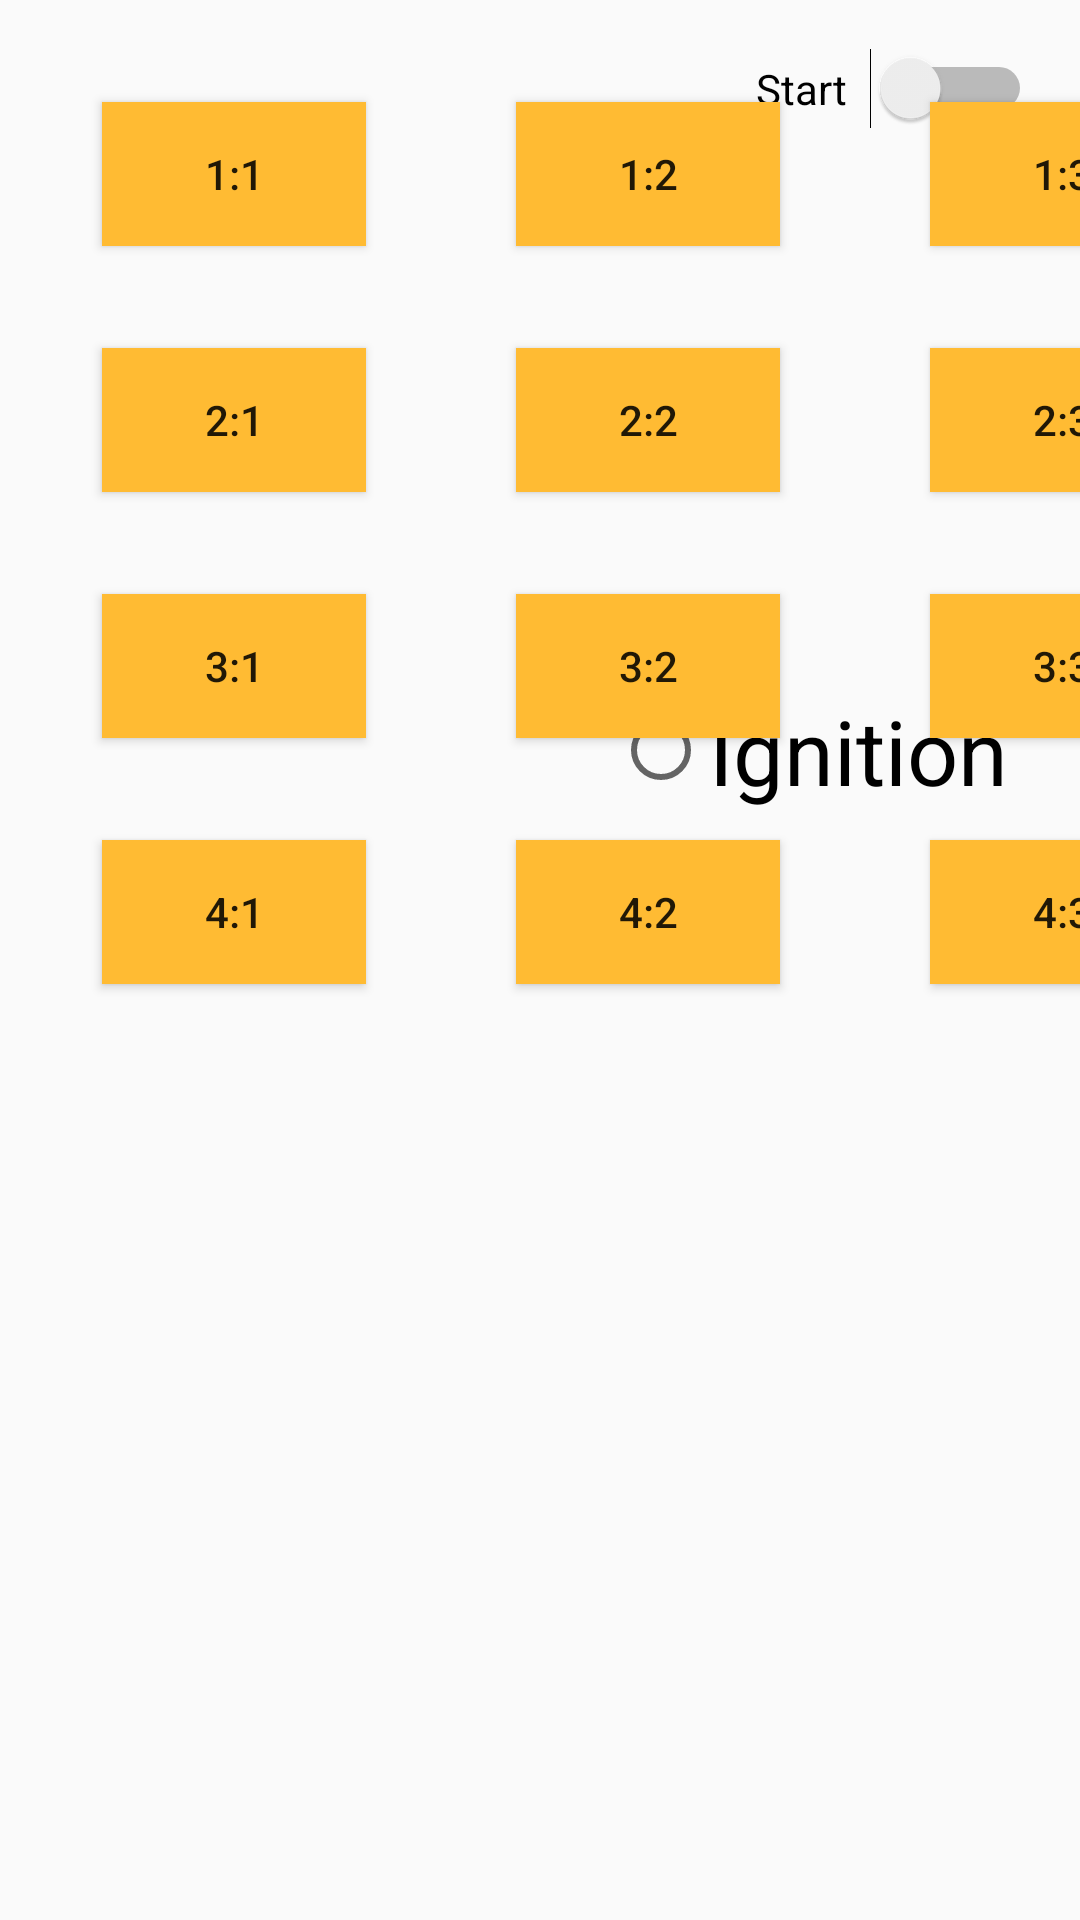

Layout XML and referenced resources for this Android screen:
<!-- AndroidManifest.xml: activity theme NoActionBar -->
<!-- res/layout/activity_display_message.xml -->
<?xml version="1.0" encoding="utf-8"?>
<androidx.constraintlayout.widget.ConstraintLayout xmlns:android="http://schemas.android.com/apk/res/android"
    xmlns:app="http://schemas.android.com/apk/res-auto"
    xmlns:tools="http://schemas.android.com/tools"
    android:layout_width="match_parent"
    android:layout_height="match_parent"
    tools:context=".DisplayMessageActivity">


    <Button
        android:id="@+id/button6"
        android:layout_width="wrap_content"
        android:layout_height="wrap_content"
        android:layout_marginStart="34dp"
        android:layout_marginTop="34dp"
        android:text="2:1"
        android:background="@drawable/btn_style"
        app:layout_constraintStart_toStartOf="parent"
        app:layout_constraintTop_toBottomOf="@+id/button2" />

    <Button
        android:id="@+id/button7"
        android:layout_width="wrap_content"
        android:layout_height="wrap_content"
        android:layout_marginStart="34dp"
        android:layout_marginTop="34dp"
        android:text="3:1"
        android:background="@drawable/btn_style"
        app:layout_constraintStart_toStartOf="parent"
        app:layout_constraintTop_toBottomOf="@+id/button6" />

    <Button
        android:id="@+id/button8"
        android:layout_width="wrap_content"
        android:layout_height="wrap_content"
        android:layout_marginStart="34dp"
        android:layout_marginTop="34dp"
        android:text="4:1"
        android:background="@drawable/btn_style"
        app:layout_constraintStart_toStartOf="parent"
        app:layout_constraintTop_toBottomOf="@+id/button7" />

    <Button
        android:id="@+id/button9"
        android:layout_width="wrap_content"
        android:layout_height="wrap_content"
        android:layout_marginStart="50dp"
        android:layout_marginTop="34dp"
        android:text="4:4"
        android:background="@drawable/btn_style"
        app:layout_constraintStart_toEndOf="@+id/button12"
        app:layout_constraintTop_toBottomOf="@+id/button17" />

    <Button
        android:id="@+id/button17"
        android:layout_width="wrap_content"
        android:layout_height="wrap_content"
        android:layout_marginStart="50dp"
        android:layout_marginTop="34dp"
        android:text="3:4"
        android:background="@drawable/btn_style"
        app:layout_constraintStart_toEndOf="@+id/button14"
        app:layout_constraintTop_toBottomOf="@+id/button16" />

    <Button
        android:id="@+id/button16"
        android:layout_width="wrap_content"
        android:layout_height="wrap_content"
        android:layout_marginStart="50dp"
        android:layout_marginTop="34dp"
        android:text="2:4"
        android:background="@drawable/btn_style"
        app:layout_constraintStart_toEndOf="@+id/button13"
        app:layout_constraintTop_toBottomOf="@+id/button5" />

    <Button
        android:id="@+id/button10"
        android:layout_width="wrap_content"
        android:layout_height="wrap_content"
        android:layout_marginStart="50dp"
        android:layout_marginTop="34dp"
        android:text="2:2"
        android:background="@drawable/btn_style"
        app:layout_constraintStart_toEndOf="@+id/button6"
        app:layout_constraintTop_toBottomOf="@+id/button3" />

    <Button
        android:id="@+id/button11"
        android:layout_width="wrap_content"
        android:layout_height="wrap_content"
        android:layout_marginStart="50dp"
        android:layout_marginTop="34dp"
        android:text="4:2"
        android:background="@drawable/btn_style"
        app:layout_constraintStart_toEndOf="@+id/button8"
        app:layout_constraintTop_toBottomOf="@+id/button15" />

    <Button
        android:id="@+id/button15"
        android:layout_width="wrap_content"
        android:layout_height="wrap_content"
        android:layout_marginStart="50dp"
        android:layout_marginTop="34dp"
        android:text="3:2"
        android:background="@drawable/btn_style"
        app:layout_constraintStart_toEndOf="@+id/button7"
        app:layout_constraintTop_toBottomOf="@+id/button10" />

    <Button
        android:id="@+id/button12"
        android:layout_width="wrap_content"
        android:layout_height="wrap_content"
        android:layout_marginStart="50dp"
        android:layout_marginTop="34dp"
        android:text="4:3"
        android:background="@drawable/btn_style"
        app:layout_constraintStart_toEndOf="@+id/button11"
        app:layout_constraintTop_toBottomOf="@+id/button14" />

    <Button
        android:id="@+id/button14"
        android:layout_width="wrap_content"
        android:layout_height="wrap_content"
        android:layout_marginStart="50dp"
        android:layout_marginTop="34dp"
        android:text="3:3"
        android:background="@drawable/btn_style"
        app:layout_constraintStart_toEndOf="@+id/button15"
        app:layout_constraintTop_toBottomOf="@+id/button13" />

    <Button
        android:id="@+id/button13"
        android:layout_width="wrap_content"
        android:layout_height="wrap_content"
        android:layout_marginStart="50dp"
        android:layout_marginTop="34dp"
        android:text="2:3"
        android:background="@drawable/btn_style"
        app:layout_constraintStart_toEndOf="@+id/button10"
        app:layout_constraintTop_toBottomOf="@+id/button4" />

    <Button
        android:id="@+id/button2"
        android:layout_width="wrap_content"
        android:layout_height="wrap_content"
        android:layout_marginStart="34dp"
        android:layout_marginTop="34dp"
        android:text="1:1"
        android:background="@drawable/btn_style"
        app:layout_constraintStart_toStartOf="parent"
        app:layout_constraintTop_toTopOf="parent" />

    <Button
        android:id="@+id/button3"
        android:layout_width="wrap_content"
        android:layout_height="wrap_content"
        android:layout_marginStart="50dp"
        android:layout_marginTop="34dp"
        android:text="1:2"
        android:background="@drawable/btn_style"
        app:layout_constraintStart_toEndOf="@+id/button2"
        app:layout_constraintTop_toTopOf="parent" />

    <Button
        android:id="@+id/button4"
        android:layout_width="wrap_content"
        android:layout_height="wrap_content"
        android:layout_marginStart="50dp"
        android:layout_marginTop="34dp"
        android:text="1:3"
        android:background="@drawable/btn_style"
        app:layout_constraintStart_toEndOf="@+id/button3"
        app:layout_constraintTop_toTopOf="parent" />

    <Button
        android:id="@+id/button5"
        android:layout_width="wrap_content"
        android:layout_height="wrap_content"
        android:layout_marginStart="50dp"
        android:layout_marginTop="34dp"
        android:text="1:4"
        android:background="@drawable/btn_style"
        app:layout_constraintStart_toEndOf="@+id/button4"
        app:layout_constraintTop_toTopOf="parent" />

    <Switch
        android:id="@+id/switch1"
        android:layout_width="92dp"
        android:layout_height="11dp"
        android:layout_marginTop="16dp"
        android:layout_marginEnd="16dp"
        android:text="Start"
        app:layout_constraintEnd_toEndOf="parent"
        app:layout_constraintTop_toTopOf="parent" />

    <TextView
        android:id="@+id/textView"
        android:layout_width="wrap_content"
        android:layout_height="wrap_content"
        android:layout_marginStart="16dp"
        android:layout_marginTop="120dp"
        android:layout_marginEnd="8dp"
        android:text="TextView"
        android:textAllCaps="true"
        android:textColor="@color/colorAccent"
        android:textStyle="bold"
        app:layout_constraintEnd_toEndOf="parent"
        app:layout_constraintHorizontal_bias="0.682"
        app:layout_constraintStart_toEndOf="@+id/button16"
        app:layout_constraintTop_toBottomOf="@+id/switch1" />

    <androidx.constraintlayout.widget.Group
        android:id="@+id/group"
        android:layout_width="wrap_content"
        android:layout_height="wrap_content" />

    <RadioButton
        android:id="@+id/radioButton"
        android:layout_width="wrap_content"
        android:layout_height="wrap_content"
        android:layout_marginTop="48dp"
        android:layout_marginEnd="24dp"
        android:text="Ignition"
        android:textSize="30sp"
        app:layout_constraintEnd_toEndOf="parent"
        app:layout_constraintTop_toBottomOf="@+id/textView" />

</androidx.constraintlayout.widget.ConstraintLayout>
<!-- resources referenced by this layout -->
<resources>
  <!-- drawable btn_style (drawable) -->
  <?xml version="1.0" encoding="utf-8"?>
  <selector xmlns:android="http://schemas.android.com/apk/res/android">
      
      <item
          android:state_enabled="true"
          android:drawable="@android:color/holo_orange_light" />
      
      <item
          android:state_enabled="false"
          android:drawable="@android:color/darker_gray" />
      <item
          android:state_focused="true"
          android:state_pressed="true"
          android:drawable="@android:color/holo_green_light" />
  </selector>
  <style name="NoActionBar" parent="Theme.AppCompat.Light.NoActionBar">
          <item name="android:windowActionBar">false</item>
          <item name="android:windowNoTitle">true</item>
      </style>
  <!-- not gathered from this repository: default colours our renderer supplied (Android Studio template values) -->
  <color name="colorAccent">#FF03DAC5</color>
</resources>
